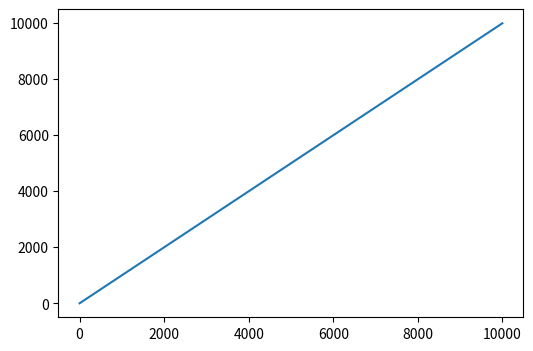

Here is the Python script that generated this plot:
import numpy as np
import scipy.signal as sig
import scipy.sparse as sparse
import matplotlib.pyplot as plt
from random import randrange
from math import cos
from math import sin
from math import ceil

fs = 44100
bps = 400
mpb = fs/bps

A = 1
alfa = 1.1
a = cos(alfa)
b = sin(alfa)

tpor =0.16
npor = ceil(tpor * fs)

cantID = 1048576


escalera = np.array([0, 0, 0, 0,
                     0, 0, 0, 1,
                     0, 0, 1, 0,
                     0, 0, 1, 1,
                     0, 1, 0, 0,
                     0, 1, 0, 1,
                     0, 1, 1, 0,
                     0, 1, 1, 1], dtype=int)

pulsoManchester = np.concatenate((np.ones(int(mpb/2), dtype=int), -(np.ones(int(mpb/2), dtype=int))))

hdr = np.concatenate((np.array(np.ones(15, dtype=int)),
                      np.array([0, 0, 0, 1, 0, 1, 1, 1], dtype=int),
                      np.array([1], dtype=int)
))



def num_a_bin(num, size = None):
    b = bin(num)[2:]
    vec = np.array([], dtype=int)
    for i in b:
        vec = np.append(vec, np.array([int(i)], dtype=int))

    if(size != None):
        vec = np.append(np.zeros(size - vec.shape[0], dtype=int), vec)

    return vec

def generar_msg(pID = randrange(cantID), N = randrange(1,9)):


    msg = np.array([])
    for i in range(N):
        msg = np.append(msg, escalera)

    N = num_a_bin(N,4)
    pID = num_a_bin(pID, 20)

    return np.concatenate((hdr, N, pID, msg))

def msg_a_pulso(msg):
    msg = (msg * 2)-1

    return sparse.kron(msg, pulsoManchester).toarray()[0]

def doppler():
    print("TBD")
    return 0

def pel():
    print("TBD")
    return 0

def pulso_a_senal(msg, fp, dop = 0, deg = 1):
    t = np.arange(0, tpor + msg.shape[0]/fs, 1/fs)
    portadora = A * np.cos(2 * np.pi * (fp+dop)*t) / deg + 0j
    portadora[npor:] = portadora[npor:]*msg*(a+1j*b)

    print(portadora[npor:])

    return portadora



fig = plt.figure(figsize=(6,4), dpi=100)
f = np.arange(0, 10000, 1)
ax = fig.add_subplot(111)

line1 = ax.plot(f, f)

def fig_blanca():
    return fig

def sig_prueba():
    line1.set_ydata(f, 2 * np.sin(2 * np.pi * f))
    return fig
